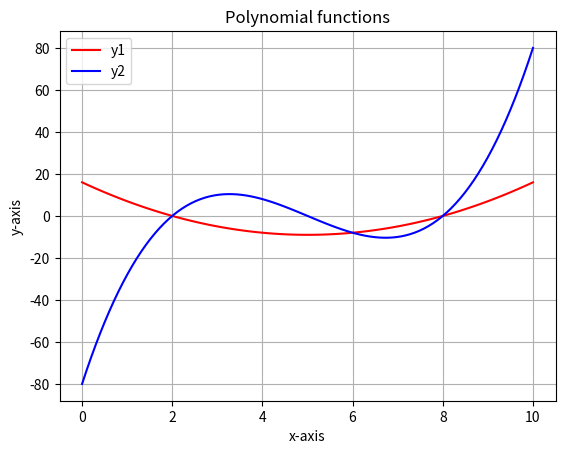

Write Python code to recreate this figure.
import numpy as np
import matplotlib.pyplot as plt

x = np.linspace(0, 10, 100)
y1 = (x - 2) * (x - 8)
y2 = (x - 2) * (x - 5) * (x - 8)

# graphical part

plt.grid(True)
plt.xlabel("x-axis")
plt.ylabel("y-axis")
plt.title("Polynomial functions")

plt.plot(x, y1, label = "y1", color ="red")
plt.plot(x, y2, label = "y2", color = 'blue')
plt.legend()